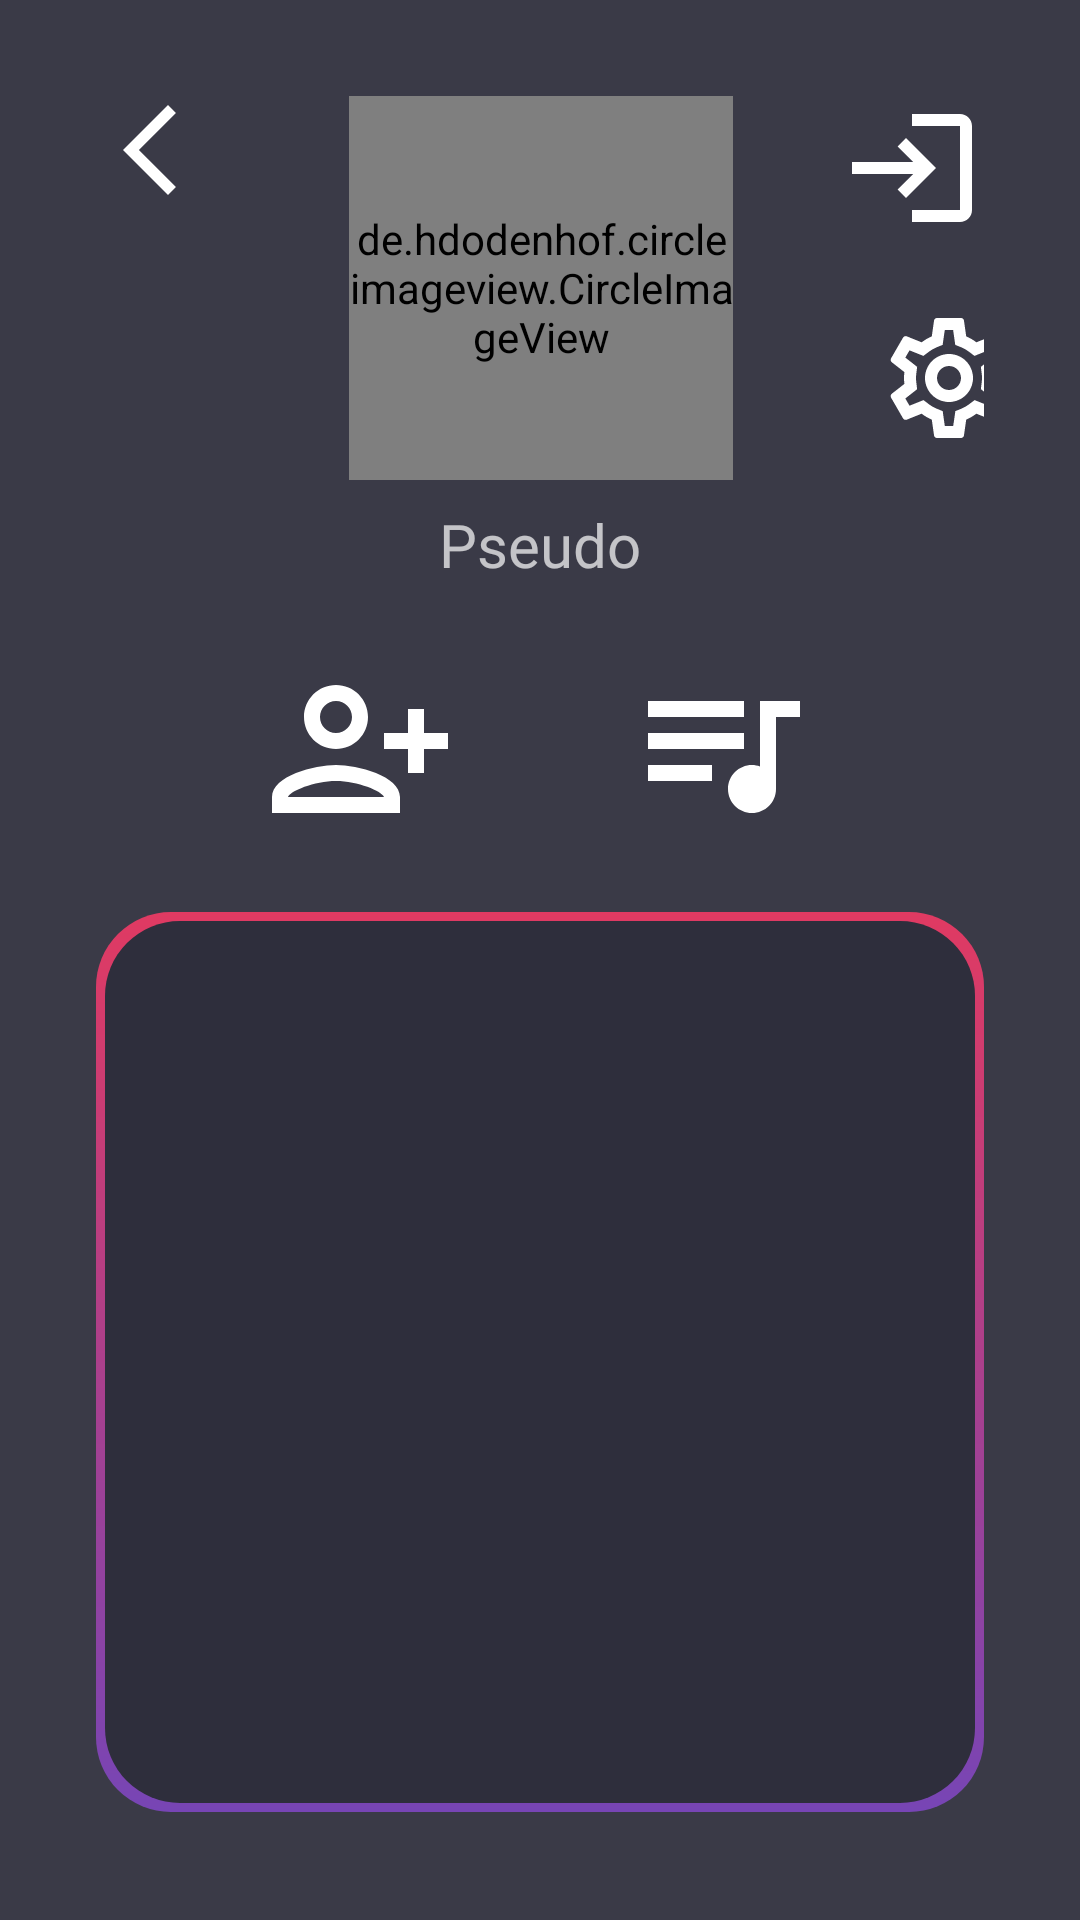

Produce the Android XML layout that renders to this screen, including the resource entries it uses.
<!-- AndroidManifest.xml: application theme Theme.AppCompat.NoActionBar -->
<!-- res/layout/activity_profile.xml -->
<?xml version="1.0" encoding="utf-8"?>
<androidx.constraintlayout.widget.ConstraintLayout xmlns:android="http://schemas.android.com/apk/res/android"
    xmlns:app="http://schemas.android.com/apk/res-auto"
    xmlns:tools="http://schemas.android.com/tools"
    android:layout_width="match_parent"
    android:layout_height="match_parent"
    android:background="#3A3A47"
    android:padding="32dp">

    <de.hdodenhof.circleimageview.CircleImageView
        android:id="@+id/profilePic"
        android:layout_width="128dp"
        android:layout_height="128dp"
        app:circularflow_radiusInDP="10dp"
        app:layout_constraintBottom_toTopOf="@+id/pseudo"
        app:layout_constraintEnd_toEndOf="parent"
        app:layout_constraintHorizontal_bias="0.501"
        app:layout_constraintStart_toStartOf="parent"
        app:layout_constraintTop_toTopOf="parent" />

    <ImageView
        android:id="@+id/edit"
        android:layout_width="48dp"
        android:layout_height="48dp"
        android:src="@drawable/ic_edit"
        app:layout_constraintBottom_toBottomOf="@+id/profilePic"
        app:layout_constraintEnd_toEndOf="@+id/profilePic"
        app:layout_constraintHorizontal_bias="0.843"
        app:layout_constraintStart_toStartOf="@+id/profilePic"
        app:layout_constraintTop_toTopOf="@+id/profilePic"
        app:layout_constraintVertical_bias="0.843"
        android:contentDescription="@string/edit_icon" />

    <TextView
        android:id="@+id/pseudo"
        android:layout_width="wrap_content"
        android:layout_height="wrap_content"
        android:layout_marginTop="8dp"
        android:text="Pseudo"
        android:fontFamily="@font/poppins_regular"
        android:textSize="20sp"
        app:layout_constraintEnd_toEndOf="parent"
        app:layout_constraintStart_toStartOf="parent"
        app:layout_constraintTop_toBottomOf="@+id/profilePic" />

    <ImageButton
        android:id="@+id/back"
        android:layout_width="48dp"
        android:layout_height="48dp"
        android:background="@color/fui_transparent"
        android:src="@drawable/ic_back"
        app:layout_constraintBottom_toTopOf="@+id/pseudo"
        app:layout_constraintEnd_toEndOf="parent"
        app:layout_constraintHorizontal_bias="0.0"
        app:layout_constraintStart_toStartOf="parent"
        app:layout_constraintTop_toTopOf="parent"
        app:layout_constraintVertical_bias="0.0"
        android:contentDescription="@string/back_icon" />

    <ImageButton
        android:id="@+id/signOut"
        android:layout_width="48dp"
        android:layout_height="48dp"
        android:background="@color/fui_transparent"
        android:src="@drawable/ic_login"
        app:layout_constraintBottom_toTopOf="@+id/pseudo"
        app:layout_constraintEnd_toEndOf="parent"
        app:layout_constraintHorizontal_bias="1.0"
        app:layout_constraintStart_toStartOf="parent"
        app:layout_constraintTop_toTopOf="parent"
        app:layout_constraintVertical_bias="0.0"
        android:contentDescription="@string/logout_icon" />

    <ImageButton
        android:id="@+id/goToFav"
        android:layout_width="wrap_content"
        android:layout_height="wrap_content"
        android:background="@color/fui_transparent"
        android:src="@drawable/ic_song_list"
        app:layout_constraintBottom_toTopOf="@+id/friendsInvite"
        app:layout_constraintEnd_toEndOf="parent"
        app:layout_constraintStart_toEndOf="@+id/findFriends"
        app:layout_constraintTop_toBottomOf="@+id/pseudo"
        android:contentDescription="@string/music_list_icon" />

    <ImageButton
        android:id="@+id/findFriends"
        android:layout_width="64dp"
        android:layout_height="64dp"
        android:background="@color/fui_transparent"
        android:src="@drawable/ic_friend_add"
        android:text="@string/find_friends"
        app:layout_constraintBottom_toTopOf="@+id/friendsInvite"
        app:layout_constraintEnd_toStartOf="@+id/goToFav"
        app:layout_constraintStart_toStartOf="parent"
        app:layout_constraintTop_toBottomOf="@+id/pseudo"
        android:contentDescription="@string/add_friends" />

    <ImageButton
        android:id="@+id/managingProfile"
        android:layout_width="48dp"
        android:layout_height="48dp"
        android:layout_marginStart="60dp"
        android:layout_marginTop="12dp"
        android:background="@drawable/ic_settings"
        app:layout_constraintBottom_toBottomOf="@+id/profilePic"
        app:layout_constraintEnd_toEndOf="parent"
        app:layout_constraintStart_toEndOf="@+id/profilePic"
        app:layout_constraintTop_toBottomOf="@+id/signOut"
        android:contentDescription="@string/settings_icon" />

    <ListView
        android:id="@+id/friendsInvite"
        android:background="@drawable/song_background"
        android:layout_width="match_parent"
        android:layout_height="300dp"
        android:layout_marginBottom="4dp"
        app:layout_constraintBottom_toBottomOf="parent"
        app:layout_constraintEnd_toEndOf="parent"
        app:layout_constraintStart_toStartOf="parent"
        tools:listitem="@layout/friends_item" />


</androidx.constraintlayout.widget.ConstraintLayout>
<!-- res/layout/friends_item.xml (included above) -->
<?xml version="1.0" encoding="utf-8"?>
<LinearLayout xmlns:android="http://schemas.android.com/apk/res/android"
    xmlns:app="http://schemas.android.com/apk/res-auto"
    android:orientation="vertical"
    android:layout_width="match_parent"
    android:layout_height="match_parent"
    android:background="@color/fui_transparent">
    
        <androidx.constraintlayout.widget.ConstraintLayout
            android:id="@+id/wrap_friends"
            android:layout_width="match_parent"
            android:layout_height="wrap_content"
            android:layout_marginVertical="10dp"
            android:orientation="horizontal">

            <de.hdodenhof.circleimageview.CircleImageView
                android:id="@+id/profilePic"
                android:layout_width="80dp"
                android:layout_height="80dp"
                android:layout_marginEnd="1dp"
                app:layout_constraintBottom_toBottomOf="parent"
                app:layout_constraintEnd_toStartOf="@+id/usernameSeeked"
                app:layout_constraintStart_toStartOf="parent"
                app:layout_constraintTop_toTopOf="parent" />

            <TextView
                android:id="@+id/usernameSeeked"
                android:layout_width="wrap_content"
                android:layout_height="wrap_content"
                android:text="@string/username"
                android:fontFamily="@font/poppins_regular"
                android:textColor="#FFFFFF"
                android:textSize="26sp"
                app:layout_constraintBottom_toBottomOf="parent"
                app:layout_constraintEnd_toStartOf="@+id/declineFriend"
                app:layout_constraintStart_toEndOf="@+id/profilePic"
                app:layout_constraintTop_toTopOf="parent" />

            <ImageButton
                android:id="@+id/addFriend"
                android:layout_width="32dp"
                android:layout_height="32dp"
                android:background="@color/fui_transparent"
                app:layout_constraintBottom_toBottomOf="parent"
                app:layout_constraintEnd_toEndOf="parent"
                app:layout_constraintStart_toEndOf="@+id/declineFriend"
                app:layout_constraintTop_toTopOf="parent"
                android:contentDescription="@string/add_friend_icon" />

            <ImageButton
                android:id="@+id/declineFriend"
                android:layout_width="32dp"
                android:layout_height="32dp"
                android:background="@color/fui_transparent"
                app:layout_constraintBottom_toBottomOf="parent"
                app:layout_constraintEnd_toStartOf="@+id/addFriend"
                app:layout_constraintStart_toEndOf="@+id/usernameSeeked"
                app:layout_constraintTop_toTopOf="parent"
                android:contentDescription="@string/decline_friend_icon" />

        </androidx.constraintlayout.widget.ConstraintLayout>
</LinearLayout>
<!-- resources referenced by this layout -->
<resources>
  <!-- drawable ic_back (drawable) -->
  <vector xmlns:android="http://schemas.android.com/apk/res/android"
      android:width="48dp"
      android:height="48dp"
      android:viewportWidth="32"
      android:viewportHeight="32">
    <path
        android:fillColor="@android:color/white"
        android:pathData="M17.77,3.77l-1.77,-1.77l-10,10l10,10l1.77,-1.77l-8.23,-8.23z"/>
  </vector>
  <!-- drawable ic_friend_add (drawable) -->
  <vector android:height="64dp"
      android:viewportHeight="24"
      android:viewportWidth="24"
      android:width="64dp"
      xmlns:android="http://schemas.android.com/apk/res/android">
      <path android:fillColor="@android:color/white"
          android:pathData="M13,8c0,-2.21 -1.79,-4 -4,-4S5,5.79 5,8s1.79,4 4,4S13,10.21 13,8zM11,8c0,1.1 -0.9,2 -2,2S7,9.1 7,8s0.9,-2 2,-2S11,6.9 11,8zM1,18v2h16v-2c0,-2.66 -5.33,-4 -8,-4S1,15.34 1,18zM3,18c0.2,-0.71 3.3,-2 6,-2c2.69,0 5.78,1.28 6,2H3zM20,15v-3h3v-2h-3V7h-2v3h-3v2h3v3H20z"/>
  </vector>
  <!-- drawable ic_login (drawable) -->
  <vector xmlns:android="http://schemas.android.com/apk/res/android"
      android:width="48dp"
      android:height="48dp"
      android:viewportWidth="24"
      android:viewportHeight="24"
      android:autoMirrored="true">
    <path
        android:fillColor="@android:color/white"
        android:pathData="M11,7L9.6,8.4l2.6,2.6H2v2h10.2l-2.6,2.6L11,17l5,-5L11,7zM20,19h-8v2h8c1.1,0 2,-0.9 2,-2V5c0,-1.1 -0.9,-2 -2,-2h-8v2h8V19z"/>
  </vector>
  <!-- drawable ic_settings: vector/xml drawable (drawable, 2018 chars, omitted) -->
  <!-- drawable ic_song_list (drawable) -->
  <vector android:autoMirrored="true"
      android:height="64dp"
      android:viewportHeight="24"
      android:viewportWidth="24"
      android:width="64dp"
      xmlns:android="http://schemas.android.com/apk/res/android">
      <path android:fillColor="@android:color/white"
          android:pathData="M15,6H3v2h12V6zM15,10H3v2h12V10zM3,16h8v-2H3V16zM17,6v8.18C16.69,14.07 16.35,14 16,14c-1.66,0 -3,1.34 -3,3s1.34,3 3,3s3,-1.34 3,-3V8h3V6H17z"/>
  </vector>
  <!-- drawable song_background (drawable) -->
  <?xml version="1.0" encoding="utf-8"?>
  <layer-list xmlns:android="http://schemas.android.com/apk/res/android" >
      <item>
          <shape android:shape="rectangle" >
              <gradient
                  android:startColor="#E03A62"
                  android:endColor="#7745B5"
                  android:type="linear"
                  android:angle="-45" />
              <size android:width="50dp"
                  android:height="50dp"/>
              <corners android:radius="25dp"/>
          </shape>
      </item>
  
      <item
          android:bottom="3dp"
          android:left="3dp"
          android:right="3dp"
          android:top="3dp">
          <shape android:shape="rectangle" >
              <solid android:color="#2E2E3C" />
              <corners android:radius="25dp"/>
          </shape>
      </item>
  
  </layer-list>
  <string name="add_friend_icon">add friend icon</string>
  <string name="add_friends">add friends</string>
  <string name="back_icon">back icon</string>
  <string name="decline_friend_icon">decline friend icon</string>
  <string name="edit_icon">Edit icon</string>
  <string name="find_friends">Find friends</string>
  <string name="logout_icon">logout icon</string>
  <string name="music_list_icon">music list icon</string>
  <string name="settings_icon">settings icon</string>
  <string name="username">Username</string>
</resources>
